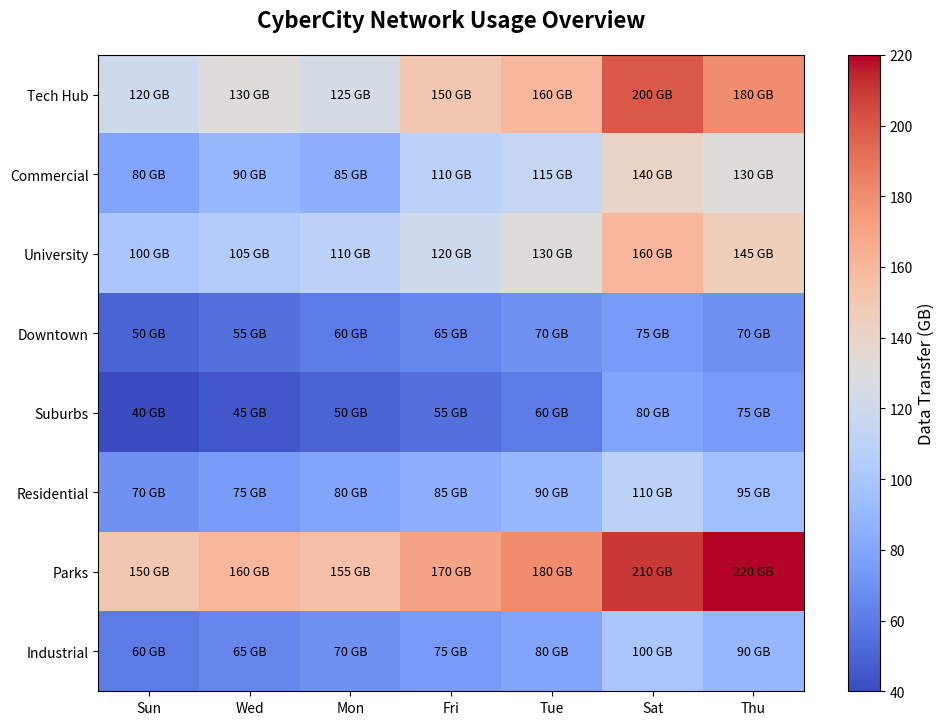

The matplotlib source for this figure:
import matplotlib.pyplot as plt
import numpy as np

city_zones = ["Tech Hub", "Commercial", "University", "Downtown", "Suburbs", "Residential", "Parks", "Industrial"]
days = ["Sun", "Wed", "Mon", "Fri", "Tue", "Sat", "Thu"]

activity_data = np.array([
    [120, 130, 125, 150, 160, 200, 180],
    [80, 90, 85, 110, 115, 140, 130],
    [100, 105, 110, 120, 130, 160, 145],
    [50, 55, 60, 65, 70, 75, 70],
    [40, 45, 50, 55, 60, 80, 75],
    [70, 75, 80, 85, 90, 110, 95],
    [150, 160, 155, 170, 180, 210, 220], 
    [60, 65, 70, 75, 80, 100, 90]
])

fig, ax1 = plt.subplots(figsize=(10, 8))

heatmap = ax1.imshow(activity_data, cmap='coolwarm', aspect='auto')
ax1.set_xticks(np.arange(len(days)))
ax1.set_xticklabels(days)
ax1.set_yticks(np.arange(len(city_zones)))
ax1.set_yticklabels(city_zones)
ax1.set_title('CyberCity Network Usage Overview', fontsize=16, fontweight='bold', pad=20)

for i in range(len(city_zones)):
    for j in range(len(days)):
        ax1.text(j, i, f'{activity_data[i, j]} GB', va='center', ha='center', color='black', fontsize=9)

cbar = fig.colorbar(heatmap, ax=ax1, orientation='vertical')
cbar.set_label('Data Transfer (GB)', fontsize=12)

plt.tight_layout(rect=[0, 0.03, 1, 0.95])
plt.show()
